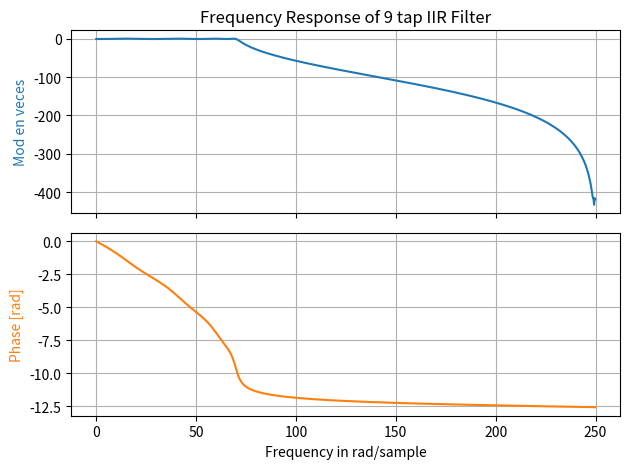

This figure's Python source:
#%% Librerias
import matplotlib.pyplot as plt
import numpy as np
import matplotlib.pyplot as plt
from scipy import signal as sig
import scipy.io as sio
from scipy.io.wavfile import write

#%% Ejemplo modulo y fase de orden 2
fs=500 #Tomamos algun valor por encima del doble de ws para que tenga sentido el sistema
wp = 70 #le puedo pasar sin normalizar porque la funcion normaliza directamente al pasarle fs
ws = 100
gpass = 1 #dB
gstop = 50 #dB
b_coeffs, a_coeffs = sig.iirdesign(wp, ws, gpass, gstop, fs=fs, analog=False, ftype='cheby1', output='ba')

taps=b_coeffs.shape[0]

w, h = sig.freqz(b_coeffs,a=a_coeffs,worN=1024, fs=fs)

fig, axs = plt.subplots(nrows=2, ncols=1, sharex=True, tight_layout=True)
ax1, ax2 =axs
ax1.set_title(f"Frequency Response of {taps} tap IIR Filter")
              #taps es la cantidad de terminos o orden -1
#ax1.axvline(f_c, color='black', linestyle=':', linewidth=0.8)
ax1.plot(w, 20 * np.log10(abs(h)), 'C0')
#ax1.plot(w, abs(h), 'C0')
ax1.set_title(f"Frequency Response of {taps} tap IIR Filter")
ax1.set_ylabel("Mod en veces", color='C0')
ax1.grid(True)

phase = np.unwrap(np.angle(h)) #unwrap desenvuelve la respuesta de fase de 0 a pi
#phase = np.angle(h)

ax2.plot(w, phase, 'C1')
ax2.set_ylabel('Phase [rad]', color='C1')
ax2.set_xlabel("Frequency in rad/sample")
ax2.grid(True)
ax2.axis('tight')
plt.show()

#%% Pasa Banda
fs=500 #Tomamos algun valor por encima del doble de ws para que tenga sentido el sistema

#Armamos una plantilla de pasa banda para ECG de TS5 
wp1 = 1  
ws1 = .1
wp2 = 35 #ECG el bw esta al rededor de 30
ws2 = 45

wp=[wp1,wp2] #las empaquetamos como nos pide la funcion
ws=[ws1,ws2]
gpass = .5 #dB
gstop = 50 #dB

ftypes='butter'
#ftypes='cheby1'
#ftypes='cheby2'
#ftypes='cauer'

#b_coeffs, a_coeffs = sig.iirdesign(wp, ws, gpass, gstop, fs=fs, analog=False, ftype=ftypes, output='ba')
sos_coeffs = sig.iirdesign(wp, ws, gpass, gstop, fs=fs, analog=False, ftype=ftypes, output='sos')

taps=b_coeffs.shape[0]

w, h = sig.freqz(b_coeffs,a=a_coeffs,worN=1024, fs=fs)

fig, axs = plt.subplots(nrows=2, ncols=1, sharex=True, tight_layout=True)
ax1, ax2 =axs
ax1.set_title(f"Frequency Response of {taps} tap IIR Filter")
              #taps es la cantidad de terminos o orden -1
#ax1.axvline(f_c, color='black', linestyle=':', linewidth=0.8)
ax1.plot(w, 20 * np.log10(abs(h)), 'C0')
#ax1.plot(w, abs(h), 'C0')
ax1.set_title(f"Frequency Response of {taps} tap IIR Filter")
ax1.set_ylabel("Mod en veces", color='C0')
ax1.grid(True)

phase = np.unwrap(np.angle(h)) #unwrap desenvuelve la respuesta de fase de 0 a pi
#phase = np.angle(h)

ax2.plot(w, phase, 'C1')
ax2.set_ylabel('Phase [rad]', color='C1')
ax2.set_xlabel("Frequency in rad/sample")
ax2.grid(True)
ax2.axis('tight')
plt.show()
